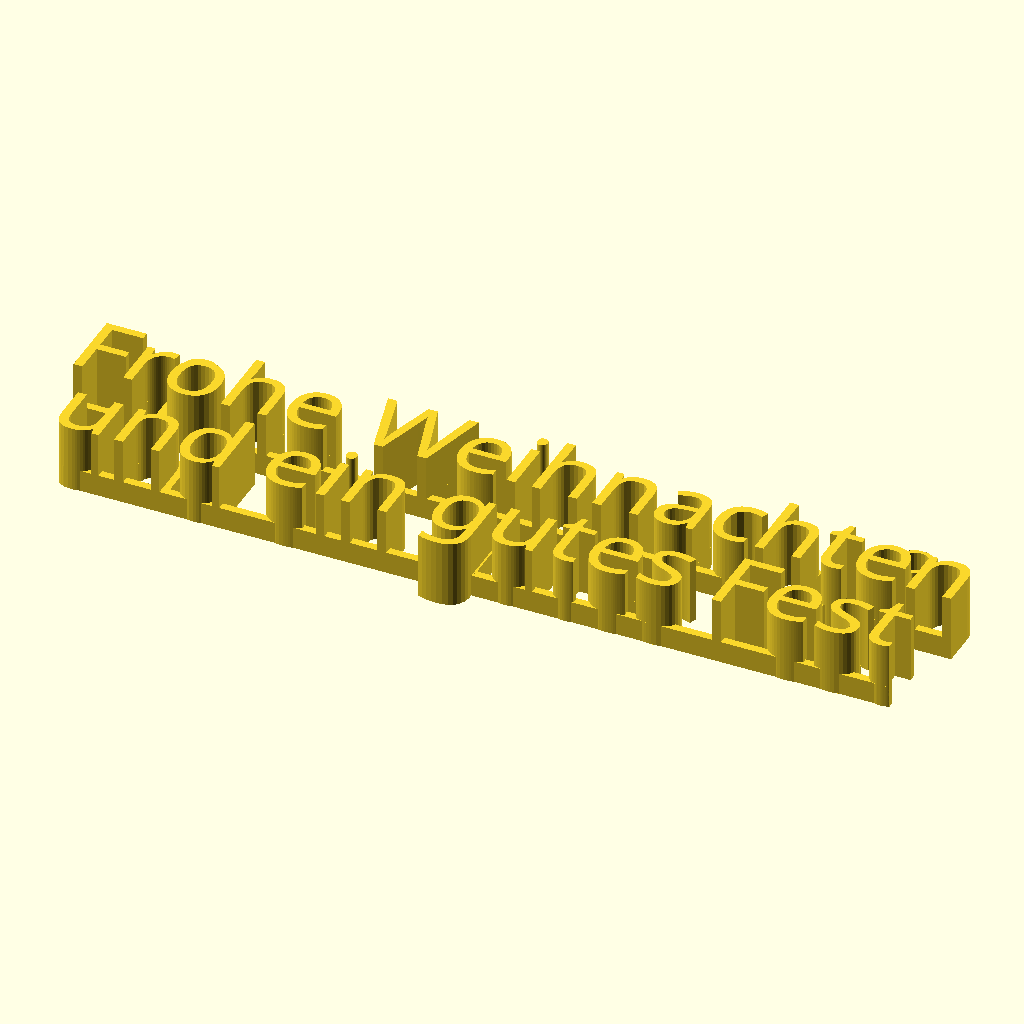
Cell 1: rendered with the file's own defaults.
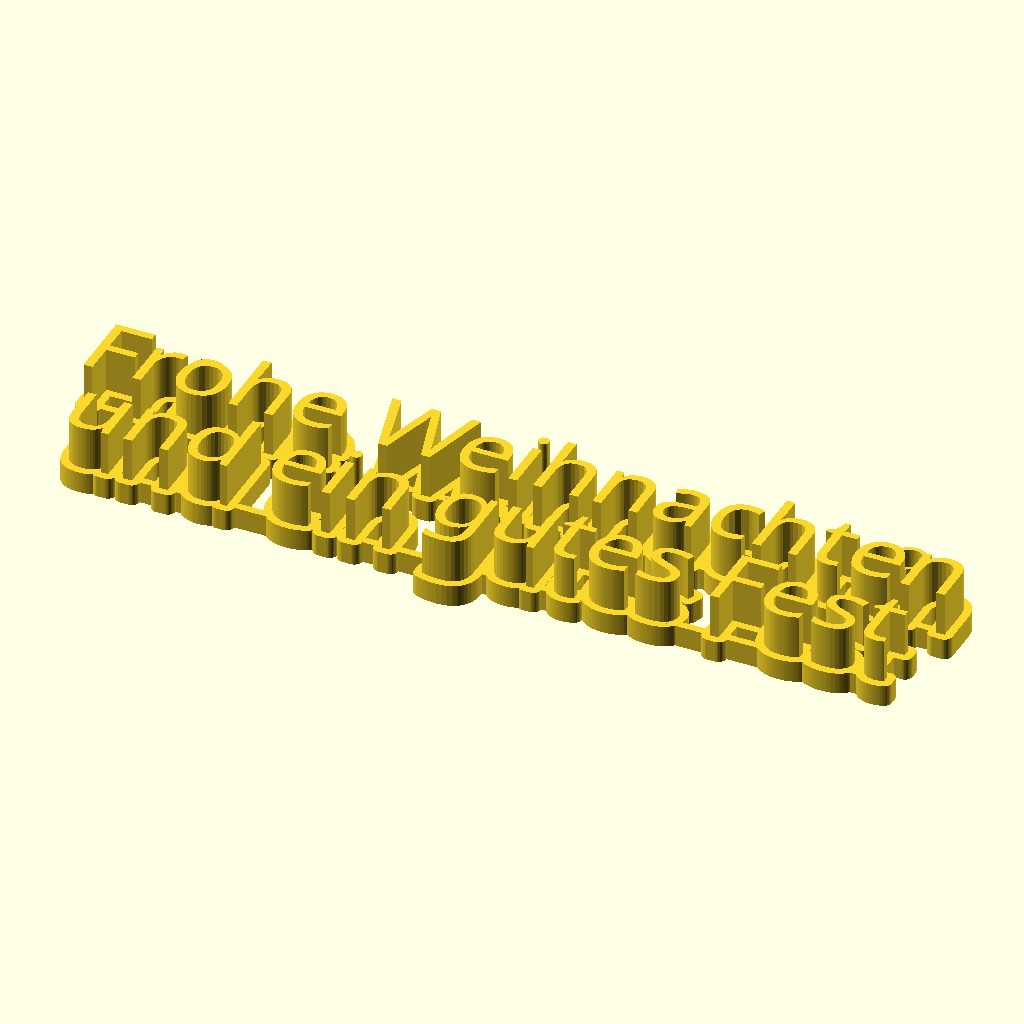
Cell 2: the same model with RoundedBase = 1.
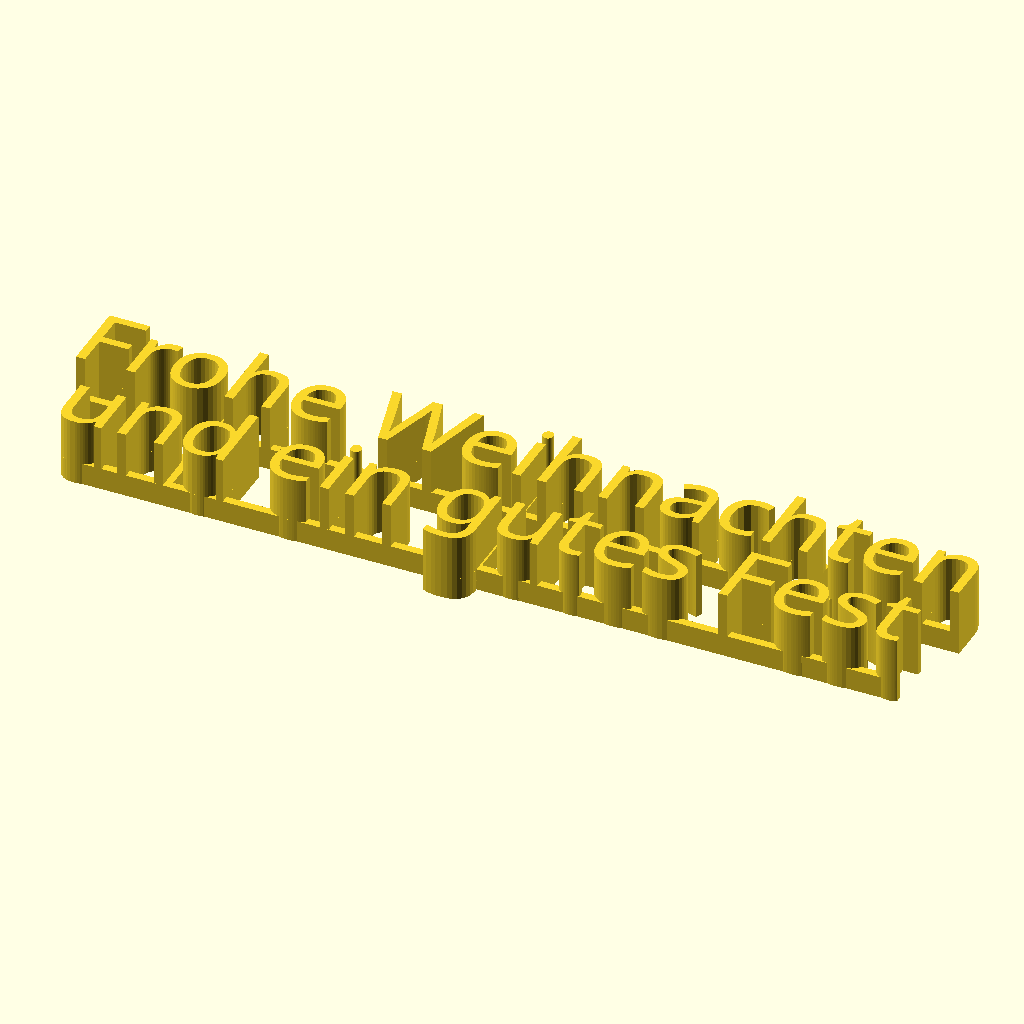
Cell 3 — Holes set to false, the other parameters unchanged.
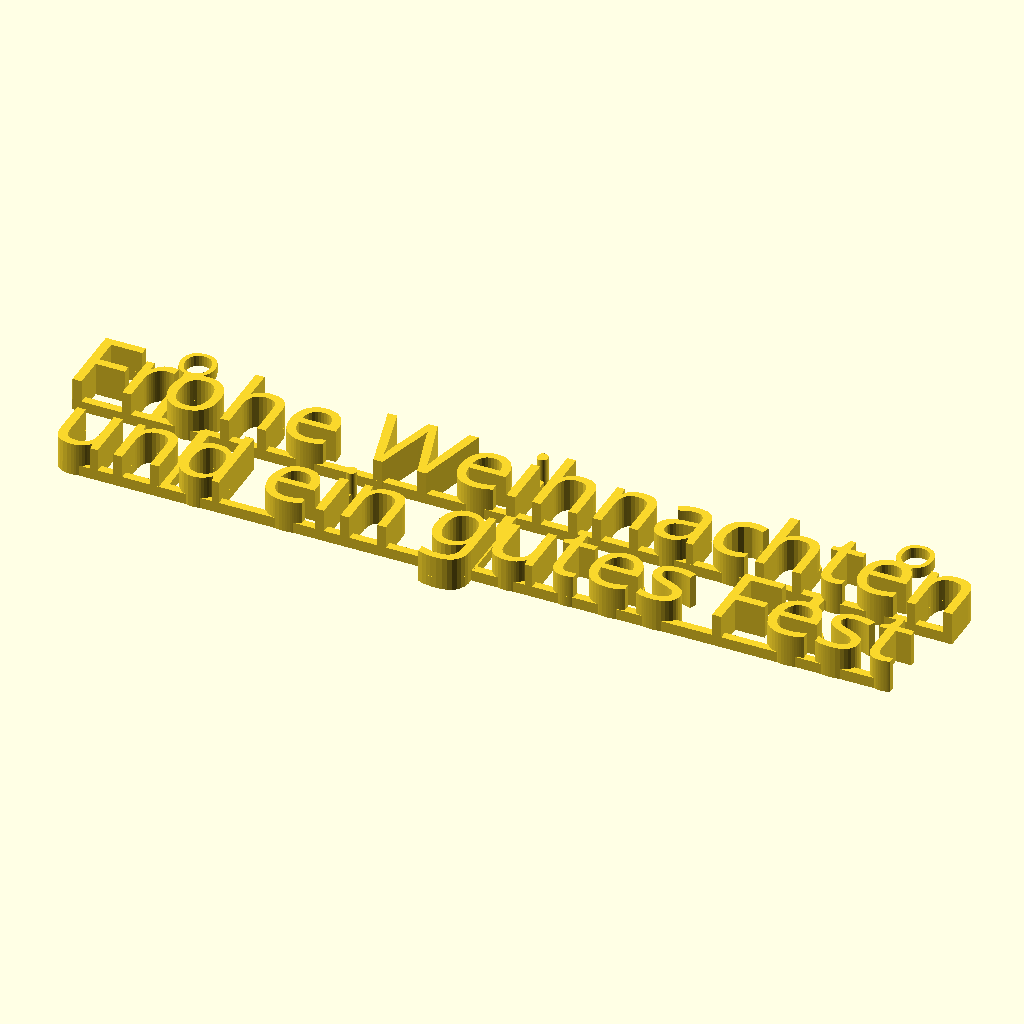
Cell 4 — textsize set to 24, the other parameters unchanged.
The same orthographic view direction (rotation 55°, 0°, 25°; colour scheme Cornfield) for every cell, with the view re-fitted per cell, so scale and position can differ between cells.
OpenSCAD source file inputs/thingiverse/files/thing-2659586/files/Hanging-Letters-V7.scad:
//TODO: Hole through

//Set the text to render
textstring1="Frohe Weihnachten"; 
textstring2="und ein gutes Fest";

//Font name, e.g. "Libration Sans", "Aldo", depends on what is available on the platform. In the customizer,choose from about 700 Google Fonts. For an overview please refer: http://www.google.com/fonts
fontname="Pacifico"; //[Pacifico, ABeeZee,Abel,Abril Fatface,Aclonica,Acme,Actor,Adamina,Advent Pro,Aguafina Script,Akronim,Aladin,Aldrich,Alef,Alegreya,Alegreya Sans,Alegreya Sans SC,Alegreya SC,Alex Brush,Alfa Slab One,Alice,Alike,Alike Angular,Allan,Allerta,Allerta Stencil,Allura,Almendra,Almendra Display,Almendra SC,Amarante,Amaranth,Amatic SC,Amethysta,Amiri,Anaheim,Andada,Andika,Angkor,Annie Use Your Telescope,Anonymous Pro,Antic,Antic Didone,Antic Slab,Anton,Arapey,Arbutus,Arbutus Slab,Architects Daughter,Archivo Black,Archivo Narrow,Arimo,Arizonia,Armata,Artifika,Arvo,Asap,Asset,Astloch,Asul,Atomic Age,Aubrey,Audiowide,Autour One,Average,Average Sans,Averia Gruesa Libre,Averia Libre,Averia Sans Libre,Averia Serif Libre,Bad Script,Balthazar,Bangers,Basic,Battambang,Baumans,Bayon,Belgrano,Belleza,BenchNine,Bentham,Berkshire Swash,Bevan,Bigelow Rules,Bigshot One,Bilbo,Bilbo Swash Caps,Bitter,Black Ops One,Bokor,Bonbon,Boogaloo,Bowlby One,Bowlby One SC,Brawler,Bree Serif,Bubblegum Sans,Bubbler One,Buda,Buenard,Butcherman,Butterfly Kids,Cabin,Cabin Condensed,Cabin Sketch,Caesar Dressing,Cagliostro,Calligraffitti,Cambay,Cambo,Candal,Cantarell,Cantata One,Cantora One,Capriola,Cardo,Carme,Carrois Gothic,Carrois Gothic SC,Carter One,Caudex,Cedarville Cursive,Ceviche One,Changa One,Chango,Chau Philomene One,Chela One,Chelsea Market,Chenla,Cherry Cream Soda,Cherry Swash,Chewy,Chicle,Chivo,Cinzel,Cinzel Decorative,Clicker Script,Coda,Coda Caption,Codystar,Combo,Comfortaa,Coming Soon,Concert One,Condiment,Content,Contrail One,Convergence,Cookie,Copse,Corben,Courgette,Cousine,Coustard,Covered By Your Grace,Crafty Girls,Creepster,Crete Round,Crimson Text,Croissant One,Crushed,Cuprum,Cutive,Cutive Mono,Damion,Dancing Script,Dangrek,Dawning of a New Day,Days One,Dekko,Delius,Delius Swash Caps,Delius Unicase,Della Respira,Denk One,Devonshire,Dhurjati,Didact Gothic,Diplomata,Diplomata SC,Domine,Donegal One,Doppio One,Dorsa,Dosis,Dr Sugiyama,Droid Sans,Droid Sans Mono,Droid Serif,Duru Sans,Dynalight,Eagle Lake,Eater,EB Garamond,Economica,Ek Mukta,Electrolize,Elsie,Elsie Swash Caps,Emblema One,Emilys Candy,Engagement,Englebert,Enriqueta,Erica One,Esteban,Euphoria Script,Ewert,Exo,Exo 2,Expletus Sans,Fanwood Text,Fascinate,Fascinate Inline,Faster One,Fasthand,Fauna One,Federant,Federo,Felipa,Fenix,Finger Paint,Fira Mono,Fira Sans,Fjalla One,Fjord One,Flamenco,Flavors,Fondamento,Fontdiner Swanky,Forum,Francois One,Freckle Face,Fredericka the Great,Fredoka One,Freehand,Fresca,Frijole,Fruktur,Fugaz One,Gabriela,Gafata,Galdeano,Galindo,Gentium Basic,Gentium Book Basic,Geo,Geostar,Geostar Fill,Germania One,GFS Didot,GFS Neohellenic,Gidugu,Gilda Display,Give You Glory,Glass Antiqua,Glegoo,Gloria Hallelujah,Goblin One,Gochi Hand,Gorditas,Goudy Bookletter 1911,Graduate,Grand Hotel,Gravitas One,Great Vibes,Griffy,Gruppo,Gudea,Gurajada,Habibi,Halant,Hammersmith One,Hanalei,Hanalei Fill,Handlee,Hanuman,Happy Monkey,Headland One,Henny Penny,Herr Von Muellerhoff,Hind,Holtwood One SC,Homemade Apple,Homenaje,Iceberg,Iceland,IM Fell Double Pica,IM Fell Double Pica SC,IM Fell DW Pica,IM Fell DW Pica SC,IM Fell English,IM Fell English SC,IM Fell French Canon,IM Fell French Canon SC,IM Fell Great Primer,IM Fell Great Primer SC,Imprima,Inconsolata,Inder,Indie Flower,Inika,Irish Grover,Istok Web,Italiana,Italianno,Jacques Francois,Jacques Francois Shadow,Jim Nightshade,Jockey One,Jolly Lodger,Josefin Sans,Josefin Slab,Joti One,Judson,Julee,Julius Sans One,Junge,Jura,Just Another Hand,Just Me Again Down Here,Kalam,Kameron,Kantumruy,Karla,Karma,Kaushan Script,Kavoon,Kdam Thmor,Keania One,Kelly Slab,Kenia,Khand,Khmer,Khula,Kite One,Knewave,Kotta One,Koulen,Kranky,Kreon,Kristi,Krona One,La Belle Aurore,Laila,Lakki Reddy,Lancelot,Lateef,Lato,League Script,Leckerli One,Ledger,Lekton,Lemon,Liberation Sans,Libre Baskerville,Life Savers,Lilita One,Lily Script One,Limelight,Linden Hill,Lobster,Lobster Two,Londrina Outline,Londrina Shadow,Londrina Sketch,Londrina Solid,Lora,Love Ya Like A Sister,Loved by the King,Lovers Quarrel,Luckiest Guy,Lusitana,Lustria,Macondo,Macondo Swash Caps,Magra,Maiden Orange,Mako,Mallanna,Mandali,Marcellus,Marcellus SC,Marck Script,Margarine,Marko One,Marmelad,Martel Sans,Marvel,Mate,Mate SC,Maven Pro,McLaren,Meddon,MedievalSharp,Medula One,Megrim,Meie Script,Merienda,Merienda One,Merriweather,Merriweather Sans,Metal,Metal Mania,Metamorphous,Metrophobic,Michroma,Milonga,Miltonian,Miltonian Tattoo,Miniver,Miss Fajardose,Modak,Modern Antiqua,Molengo,Molle,Monda,Monofett,Monoton,Monsieur La Doulaise,Montaga,Montez,Montserrat,Montserrat Alternates,Montserrat Subrayada,Moul,Moulpali,Mountains of Christmas,Mouse Memoirs,Mr Bedfort,Mr Dafoe,Mr De Haviland,Mrs Saint Delafield,Mrs Sheppards,Muli,Mystery Quest,Neucha,Neuton,New Rocker,News Cycle,Niconne,Nixie One,Nobile,Nokora,Norican,Nosifer,Nothing You Could Do,Noticia Text,Noto Sans,Noto Serif,Nova Cut,Nova Flat,Nova Mono,Nova Oval,Nova Round,Nova Script,Nova Slim,Nova Square,NTR,Numans,Nunito,Odor Mean Chey,Offside,Old Standard TT,Oldenburg,Oleo Script,Oleo Script Swash Caps,Open Sans,Open Sans Condensed,Oranienbaum,Orbitron,Oregano,Orienta,Original Surfer,Oswald,Over the Rainbow,Overlock,Overlock SC,Ovo,Oxygen,Oxygen Mono,Pacifico,Paprika,Parisienne,Passero One,Passion One,Pathway Gothic One,Patrick Hand,Patrick Hand SC,Patua One,Paytone One,Peddana,Peralta,Permanent Marker,Petit Formal Script,Petrona,Philosopher,Piedra,Pinyon Script,Pirata One,Plaster,Play,Playball,Playfair Display,Playfair Display SC,Podkova,Poiret One,Poller One,Poly,Pompiere,Pontano Sans,Port Lligat Sans,Port Lligat Slab,Prata,Preahvihear,Press Start 2P,Princess Sofia,Prociono,Prosto One,PT Mono,PT Sans,PT Sans Caption,PT Sans Narrow,PT Serif,PT Serif Caption,Puritan,Purple Purse,Quando,Quantico,Quattrocento,Quattrocento Sans,Questrial,Quicksand,Quintessential,Qwigley,Racing Sans One,Radley,Rajdhani,Raleway,Raleway Dots,Ramabhadra,Ramaraja,Rambla,Rammetto One,Ranchers,Rancho,Ranga,Rationale,Ravi Prakash,Redressed,Reenie Beanie,Revalia,Ribeye,Ribeye Marrow,Righteous,Risque,Roboto,Roboto Condensed,Roboto Slab,Rochester,Rock Salt,Rokkitt,Romanesco,Ropa Sans,Rosario,Rosarivo,Rouge Script,Rozha One,Rubik Mono One,Rubik One,Ruda,Rufina,Ruge Boogie,Ruluko,Rum Raisin,Ruslan Display,Russo One,Ruthie,Rye,Sacramento,Sail,Salsa,Sanchez,Sancreek,Sansita One,Sarina,Sarpanch,Satisfy,Scada,Scheherazade,Schoolbell,Seaweed Script,Sevillana,Seymour One,Shadows Into Light,Shadows Into Light Two,Shanti,Share,Share Tech,Share Tech Mono,Shojumaru,Short Stack,Siemreap,Sigmar One,Signika,Signika Negative,Simonetta,Sintony,Sirin Stencil,Six Caps,Skranji,Slabo 13px,Slabo 27px,Slackey,Smokum,Smythe,Sniglet,Snippet,Snowburst One,Sofadi One,Sofia,Sonsie One,Sorts Mill Goudy,Source Code Pro,Source Sans Pro,Source Serif Pro,Special Elite,Spicy Rice,Spinnaker,Spirax,Squada One,Sree Krushnadevaraya,Stalemate,Stalinist One,Stardos Stencil,Stint Ultra Condensed,Stint Ultra Expanded,Stoke,Strait,Sue Ellen Francisco,Sunshiney,Supermercado One,Suranna,Suravaram,Suwannaphum,Swanky and Moo Moo,Syncopate,Tangerine,Taprom,Tauri,Teko,Telex,Tenali Ramakrishna,Tenor Sans,Text Me One,The Girl Next Door,Tienne,Timmana,Tinos,Titan One,Titillium Web,Trade Winds,Trocchi,Trochut,Trykker,Tulpen One,Ubuntu,Ubuntu Condensed,Ubuntu Mono,Ultra,Uncial Antiqua,Underdog,Unica One,UnifrakturCook,UnifrakturMaguntia,Unkempt,Unlock,Unna,Vampiro One,Varela,Varela Round,Vast Shadow,Vesper Libre,Vibur,Vidaloka,Viga,Voces,Volkhov,Vollkorn,Voltaire,VT323,Waiting for the Sunrise,Wallpoet,Walter Turncoat,Warnes,Wellfleet,Wendy One,Wire One,Yanone Kaffeesatz,Yellowtail,Yeseva One,Yesteryear,Zeyada]

//Use a rounded base to connect all letters or use a connecting bar?
RoundedBase=0; //[0, 1]

//Holes to hang up the text
Holes=true; //[true, false]

//Set font size in mm
textsize=12; 

//Text height (extrusion) in mm
textheight=10;

//Position of vertical connectors
ConnectorPosition=.9;

//Position of holes to hang up the thing
HolePosition=1.05;

//Distance of text lines
DistanceLines=1.15;

//Shift the font up/down to connect i and j dots? Select "no" if you have no i or j in your text.
do_shift_font="automatic"; //[automatic,yes,no]

//Connecting bar height (extrusion in print direction) in percent of the text height
baseheight_percent=.33;
baseheight=textheight*baseheight_percent;

//Connecting bar thickness in percent of the font size
basethickness_percent=0.1;
basethickness=textsize*basethickness_percent;

//Amount to shift the font up/down to connect i and j dots for printing. 
font_catch_diacritical_sign=4;

//Only for a rounded base: Base increase size to make letters meet, in percent of the textsize
base_radius_add_percent=.1;
base_radius_add=textsize*base_radius_add_percent;

/* [Hidden] */
//-------------------------------------------------------------------------------

//textstring1="Pierwsze Swieta"; textstring2="Bartusia 2017!";
//textstring1="Herzlichen Glückwunsch"; textstring2="zum Geburtstag!";
//textstring1="Merry Christmas"; textstring2="and a happy 2018";ConnectorPosition=.95;HolePosition=1.0; DistanceLines=1.2;
//textstring1="Fröhliche Weihnachten"; textstring2="und ein gutes 2018";
//textstring1="All I want for Christmas"; textstring2="is you!";
//textstring1="Frohe Weihnachten"; textstring2="und ein gutes Fest";ConnectorPosition=.9;HolePosition=1.05; DistanceLines=1.1;
//textstring1="Karolina"; textstring2="& Krysztof"; ConnectorPosition=.92;

/*
Configurable hanging letters
Version 7, November 2017
Written by MC Geisler (mcgenki at gmail dot com)

This is a proper configurable hanging letters thing, consisting of extruded letters. Use the variables to get the text you need.

Each letter and also the dots of 'i' and 'j' are connected together, so after printing it will not fall apart.

Use it to create mini name tags or big text sculptures!

Have fun!

License: Attribution 4.0 International (CC BY 4.0)

You are free to:
    Share - copy and redistribute the material in any medium or format
    Adapt - remix, transform, and build upon the material
    for any purpose, even commercially.
*/

holefont="Arial";
    
module connector(sizeit)
{
    text("I",size=sizeit,font=holefont,halign="center",valign="baseline");
}

MinWidth=min(len(textstring1),len(textstring2));

module writetext(textstr, sizeit, holes, connectors)
{
    if (textstr !="")
    {
        text(textstr,size=sizeit*.9,font=fontname,halign="center",valign="baseline");
        
        if (holes==true) 
           for ( i = [-1,1] )
               translate([i*len(textstr)*textsize/4*HolePosition,textsize,0])
                {
                        text("O",size=sizeit*.9/2,font=holefont,halign="center",valign="baseline");
                   
                        translate([0,-textsize*.95,0])
                            connector(sizeit);
                }
                
         if (connectors==true)            
            for ( i = [-1:1] )
               translate([i*MinWidth*textsize/4*ConnectorPosition,0,0])
                {
                        if(RoundedBase==1)
                            translate([0,textsize*.2,0])
                                connector(sizeit);
                        if(DistanceLines>1)
                            translate([0,textsize*(DistanceLines-.95),0])
                                connector(sizeit);
                        translate([0,textsize*0.05,0])
                            connector(sizeit);
                }
        }
}


                            
module RiseText(textstr, textsize,textheight,holes) 
{

    linear_extrude(height=textheight,convexity = 10)
        writetext(textstr, textsize, false, false);

    //create base
    if(RoundedBase==0)
    {
        dummy_cutoutlen=len(textstr)*textsize;

        //base line to connect
        linear_extrude(height=baseheight, twist=0, slices=1, $fn=32) 
            hull()
                intersection()
                {
                    writetext(textstr, textsize, false, false);
                    
                    //translate([0,-textsize/2+basethickness/2+base_offset,0])
                    translate([0,basethickness/2,0])
                       square([dummy_cutoutlen,basethickness],center=true);
                }
     
        iorj = [ for (i = [0 : len(textstr) - 1]) if (textstr[i]=="i" || textstr[i]=="j" || textstr[i]=="!"  || textstr[i]==":" || textstr[i]==";") 1 ];
 
        linear_extrude(height=baseheight,convexity = 10)
             writetext(textstr, textsize, holes, !holes);
                
        if ( (do_shift_font=="automatic" && iorj[0]==1) || do_shift_font=="yes")  
        {
            //connect i and j dots
               delta=textsize/30*font_catch_diacritical_sign;
               delta_extrude=delta*.8;
               delta_shift=delta*.8;
               delta_cleanup=delta*.1;
            
               linear_extrude(height=baseheight,convexity = 10)
               {
                   offset(delta=-delta_cleanup)   
                       offset(delta=delta_cleanup)
                           intersection()
                           {
                               //connect the dots but maybe too much in other locations
                              //linear_extrude(height=baseheight/2,convexity = 10)
                                offset(delta=-delta_extrude)   
                                    offset(delta=delta_extrude)
                                            writetext(textstr, textsize, holes, !holes);
                                          // for ( i = [-1 : 1] )
                                            //   translate([0,i*delta_extrudeshift,0])
                                              //      writetext(textstr, textsize);
                                   
                               //connect only vertical parts by shifting
                               //linear_extrude(height=baseheight/2,convexity = 10)
                               for ( i = [0 : 1] )
                                   translate([0,i*delta_shift,0])
                                            writetext(textstr, textsize, holes, !holes);
                           }
                }
       }

    }
    else        
    {
                linear_extrude(height=baseheight, twist=0, slices=1, $fn=32) 
                {
                    offset(r = base_radius_add) 
                    {
                        writetext(textstr, textsize, false, false);
                    }
                    writetext(textstr, textsize, holes, !holes);
                }
         
         
        spaceinthere = [ for (i = [0 : len(textstr) - 1]) if (textstr[i]==" " || textstr[i]=="\t" || textstr[i]==".") 1 ];        
        if (spaceinthere[0]==1)  
        {   
            dummy_cutoutlen=len(textstr)*textsize;        
                            //base line to connect
            linear_extrude(height=baseheight, twist=0, slices=1, $fn=32) 
                hull()
                    intersection()
                    {
                        writetext(textstr, textsize, false, false);
                        
                        //translate([0,-textsize/2+basethickness/2+base_offset,0])
                        translate([0,basethickness/2,0])
                           square([dummy_cutoutlen,basethickness],center=true);
                    }
                }        
                
    }

}

RiseText(textstring1,textsize,textheight, Holes);

translate([0,-textsize*DistanceLines,0])
RiseText(textstring2,textsize,textheight, false);
Parameter table extracted from the source (name, type, default, range or options):
textstring1: string, default "Frohe Weihnachten"
textstring2: string, default "und ein gutes Fest"
RoundedBase: number, default 0, options 0, 1
Holes: bool, default true
textsize: number, default 12
textheight: number, default 10
ConnectorPosition: number, default 0.9
HolePosition: number, default 1.05
DistanceLines: number, default 1.15
do_shift_font: string, default "automatic", options "automatic", "yes", "no"
baseheight_percent: number, default 0.33
basethickness_percent: number, default 0.1
font_catch_diacritical_sign: number, default 4
base_radius_add_percent: number, default 0.1
